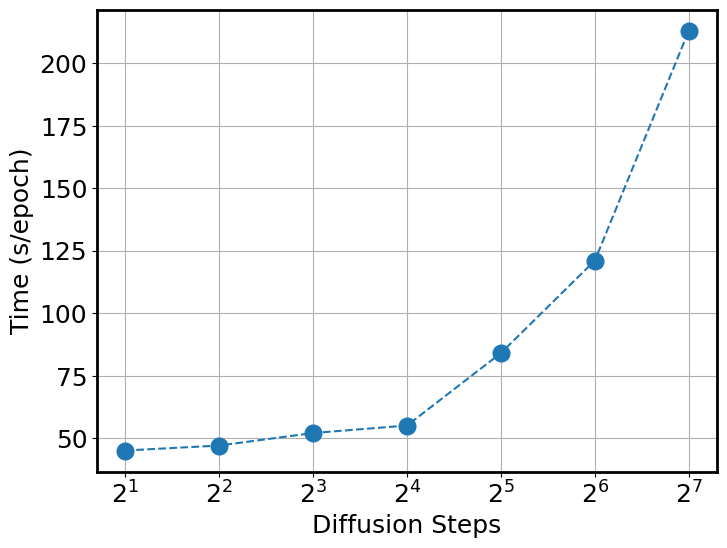

This chart was generated by the following Python code: (Note: this script raises an exception after producing the figure.)
import matplotlib.pyplot as plt
import numpy as np

# 设置字体为 Times New Roman和字号14
plt.rcParams['font.family'] = 'Times New Roman'
plt.rcParams['font.size'] = 18

# data
x_ticks = np.arange(1, 8)
y_data = [45, 47, 52, 55, 84, 121, 213]

# create LaTeX style labels
x_labels = ['$2^{' + str(i) + '}$' for i in x_ticks]

fig, ax = plt.subplots(figsize=(8, 6))
plt.plot(x_ticks, y_data, marker='o', linestyle='dashed', markersize=12)

plt.xticks(ticks=x_ticks, labels=x_labels)

# Modify the line width of the axes
for axis in ['top', 'bottom', 'left', 'right']:
    ax.spines[axis].set_linewidth(2)


plt.ylabel('Time (s/epoch)')
plt.xlabel('Diffusion Steps')
plt.grid(True)

plt.savefig('../pics/cost_time.pdf', dpi=1000, bbox_inches='tight')
plt.show()